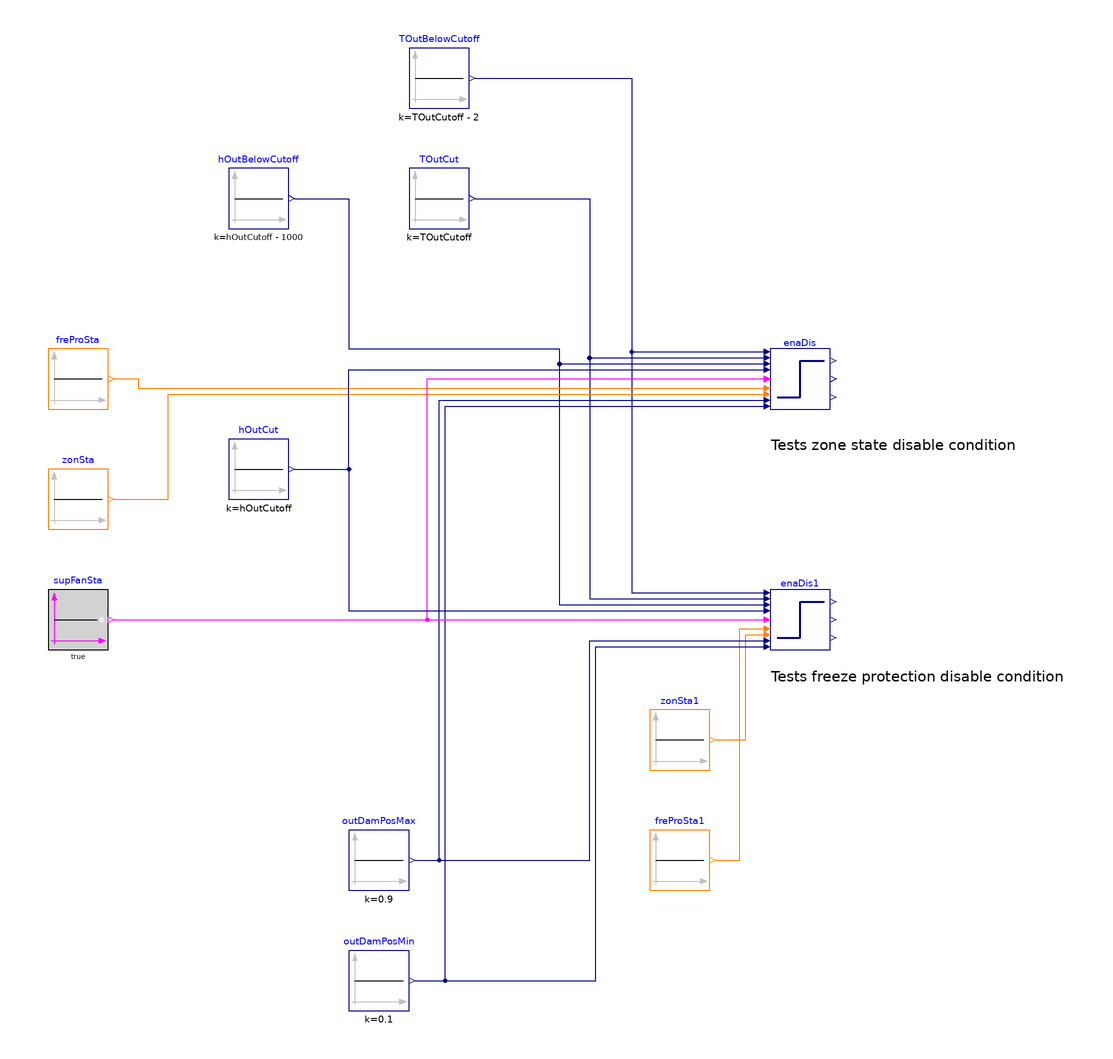

Above is the diagram view of the following Modelica model: its components placed by their Placement annotations and its connect equations drawn as lines.

model Enable_FreProSta_ZonSta
  "Model validates economizer disable for heating zone state and activated freeze protection"

  BuildingsLite.Controls.OBC.ASHRAE.G36.AHUs.SingleZone.VAV.Economizers.Subsequences.Enable
    enaDis "Single zone VAV AHU enable disable sequence"
    annotation (Placement(transformation(extent={{80,40},{100,60}})));
  BuildingsLite.Controls.OBC.ASHRAE.G36.AHUs.SingleZone.VAV.Economizers.Subsequences.Enable
    enaDis1 "Single zone VAV AHU enable disable sequence"
    annotation (Placement(transformation(extent={{80,-40},{100,-20}})));

protected
  final parameter Real TOutCutoff(
    final unit="K",
    final displayUnit="degC",
    final quantity = "ThermodynamicTemperature")=297.15
    "Outdoor temperature high limit cutoff";
  final parameter Real hOutCutoff(
    final unit="J/kg",
    final quantity = "SpecificEnergy")=65100
    "Outdoor air enthalpy high limit cutoff";

  BuildingsLite.Controls.OBC.CDL.Reals.Sources.Constant TOutBelowCutoff(
    final k=TOutCutoff - 2)
    "Outdoor air temperature cutoff"
    annotation (Placement(transformation(extent={{-40,140},{-20,160}})));
  BuildingsLite.Controls.OBC.CDL.Reals.Sources.Constant TOutCut(
    final k=TOutCutoff)
    "Outdoor temperature high limit cutoff"
    annotation (Placement(transformation(extent={{-40,100},{-20,120}})));
  BuildingsLite.Controls.OBC.CDL.Reals.Sources.Constant hOutBelowCutoff(
    final k=hOutCutoff - 1000)
    "Outdoor air enthalpy is slightly below the cutoff"
    annotation (Placement(transformation(extent={{-100,100},{-80,120}})));
  BuildingsLite.Controls.OBC.CDL.Reals.Sources.Constant hOutCut(
    final k=hOutCutoff) "Outdoor air enthalpy cutoff"
    annotation (Placement(transformation(extent={{-100,10},{-80,30}})));
  BuildingsLite.Controls.OBC.CDL.Integers.Sources.Constant freProSta(
    final k=BuildingsLite.Controls.OBC.ASHRAE.G36.Types.FreezeProtectionStages.stage0)
    "Freeze protection status is stage0"
    annotation (Placement(transformation(extent={{-160,40},{-140,60}})));
  BuildingsLite.Controls.OBC.CDL.Integers.Sources.Constant zonSta(
    final k=BuildingsLite.Controls.OBC.ASHRAE.G36.Types.ZoneStates.heating)
    "Zone state is heating"
    annotation (Placement(transformation(extent={{-160,0},{-140,20}})));
  BuildingsLite.Controls.OBC.CDL.Integers.Sources.Constant freProSta1(
    final k=BuildingsLite.Controls.OBC.ASHRAE.G36.Types.FreezeProtectionStages.stage1)
    "Freeze protection status is stage1"
    annotation (Placement(transformation(extent={{40,-120},{60,-100}})));
  BuildingsLite.Controls.OBC.CDL.Integers.Sources.Constant zonSta1(
    final k=BuildingsLite.Controls.OBC.ASHRAE.G36.Types.ZoneStates.deadband)
    "Zone state is deadband"
    annotation (Placement(transformation(extent={{40,-80},{60,-60}})));
  BuildingsLite.Controls.OBC.CDL.Reals.Sources.Constant outDamPosMax(
    final k=0.9)
    "Maximal allowed economizer damper position"
    annotation (Placement(transformation(extent={{-60,-120},{-40,-100}})));
  BuildingsLite.Controls.OBC.CDL.Reals.Sources.Constant outDamPosMin(
    final k=0.1)
    "Minimal allowed economizer damper position"
    annotation (Placement(transformation(extent={{-60,-160},{-40,-140}})));
  BuildingsLite.Controls.OBC.CDL.Logical.Sources.Constant supFanSta(
    final k=true) "Supply fan status"
    annotation (Placement(transformation(extent={{-160,-40},{-140,-20}})));

equation
  connect(TOutBelowCutoff.y, enaDis.TOut)
    annotation (Line(points={{-18,150},{34,150},{34,59},{78,59}}, color={0,0,127}));
  connect(TOutCut.y, enaDis1.TCut)
    annotation (Line(points={{-18,110},{20,110},{20,-23},{78,-23}}, color={0,0,127}));
  connect(TOutBelowCutoff.y, enaDis1.TOut)
    annotation (Line(points={{-18,150},{34,150},{34,-21},{78,-21}}, color={0,0,127}));
  connect(hOutBelowCutoff.y, enaDis.hOut)
    annotation (Line(points={{-78,110},{-60,110},{-60,60},{10,60},{10,55},{78,55}}, color={0,0,127}));
  connect(hOutBelowCutoff.y, enaDis1.hOut)
    annotation (Line(points={{-78,110},{-60,110},{-60,60},{10,60},{10,-25},{78,-25}},
    color={0,0,127}));
  connect(zonSta.y, enaDis.uZonSta)
    annotation (Line(points={{-138,10},{-120,10},{-120,45},{78,45}}, color={255,127,0}));
  connect(freProSta.y, enaDis.uFreProSta)
    annotation (Line(points={{-138,50},{-130,50},{-130,47},{78,47}}, color={255,127,0}));
  connect(freProSta1.y, enaDis1.uFreProSta)
    annotation (Line(points={{62,-110},{70,-110},{70,-33},{78,-33}}, color={255,127,0}));
  connect(zonSta1.y, enaDis1.uZonSta)
    annotation (Line(points={{62,-70},{72,-70},{72,-35},{78,-35}}, color={255,127,0}));
  connect(outDamPosMax.y, enaDis.uOutDam_max) annotation (Line(points={{-38,-110},
          {-30,-110},{-30,43},{78,43}}, color={0,0,127}));
  connect(outDamPosMin.y, enaDis.uOutDam_min) annotation (Line(points={{-38,-150},
          {-28,-150},{-28,41},{78,41}}, color={0,0,127}));
  connect(outDamPosMin.y, enaDis1.uOutDam_min) annotation (Line(points={{-38,-150},
          {22,-150},{22,-39},{78,-39}}, color={0,0,127}));
  connect(outDamPosMax.y, enaDis1.uOutDam_max) annotation (Line(points={{-38,-110},
          {20,-110},{20,-37},{78,-37}}, color={0,0,127}));
  connect(supFanSta.y, enaDis.u1SupFan) annotation (Line(points={{-138,-30},{-34,
          -30},{-34,50},{78,50}}, color={255,0,255}));
  connect(supFanSta.y, enaDis1.u1SupFan)
    annotation (Line(points={{-138,-30},{78,-30}}, color={255,0,255}));
  connect(TOutCut.y, enaDis.TCut) annotation (Line(points={{-18,110},{20,110},{20,
          57},{78,57}}, color={0,0,127}));
  connect(hOutCut.y, enaDis.hCut) annotation (Line(points={{-78,20},{-60,20},{-60,
          53},{78,53}}, color={0,0,127}));
  connect(hOutCut.y, enaDis1.hCut) annotation (Line(points={{-78,20},{-60,20},{-60,
          -27},{78,-27}}, color={0,0,127}));
    annotation (
    experiment(StopTime=1800.0, Tolerance=1e-06),
  __Dymola_Commands(file="modelica://Buildings/Resources/Scripts/Dymola/Controls/OBC/ASHRAE/G36/AHUs/SingleZone/VAV/Economizers/Subsequences/Validation/Enable_FreProSta_ZonSta.mos"
    "Simulate and plot"),
  Icon(graphics={
        Ellipse(
          lineColor={75,138,73},
          fillColor={255,255,255},
          fillPattern=FillPattern.Solid,
          extent={{-100,-100},{100,100}}),
        Polygon(lineColor = {0,0,255},
                fillColor = {75,138,73},
                pattern = LinePattern.None,
                fillPattern = FillPattern.Solid,
                points={{-36,58},{64,-2},{-36,-62},{-36,58}})}), Diagram(
        coordinateSystem(preserveAspectRatio=false, extent={{-180,-180},{180,180}}), graphics={
        Text(
          extent={{80,42},{164,14}},
          textColor={0,0,0},
          horizontalAlignment=TextAlignment.Left,
          textString="Tests zone state disable condition"),
        Text(
          extent={{80,-40},{178,-58}},
          textColor={0,0,0},
          horizontalAlignment=TextAlignment.Left,
          textString="Tests freeze protection disable condition")}),
    Documentation(info="<html>
<p>
This example validates
<a href=\"modelica://BuildingsLite.Controls.OBC.ASHRAE.G36.AHUs.SingleZone.VAV.Economizers.Subsequences.Enable\">
BuildingsLite.Controls.OBC.ASHRAE.G36.AHUs.SingleZone.VAV.Economizers.Subsequences.Enable</a>
for the zone state and freeze protection stage control signals.
</p>
</html>", revisions="<html>
<ul>
<li>
June 13, 2017, by Milica Grahovac:<br/>
First implementation.
</li>
</ul>
</html>"));
end Enable_FreProSta_ZonSta;